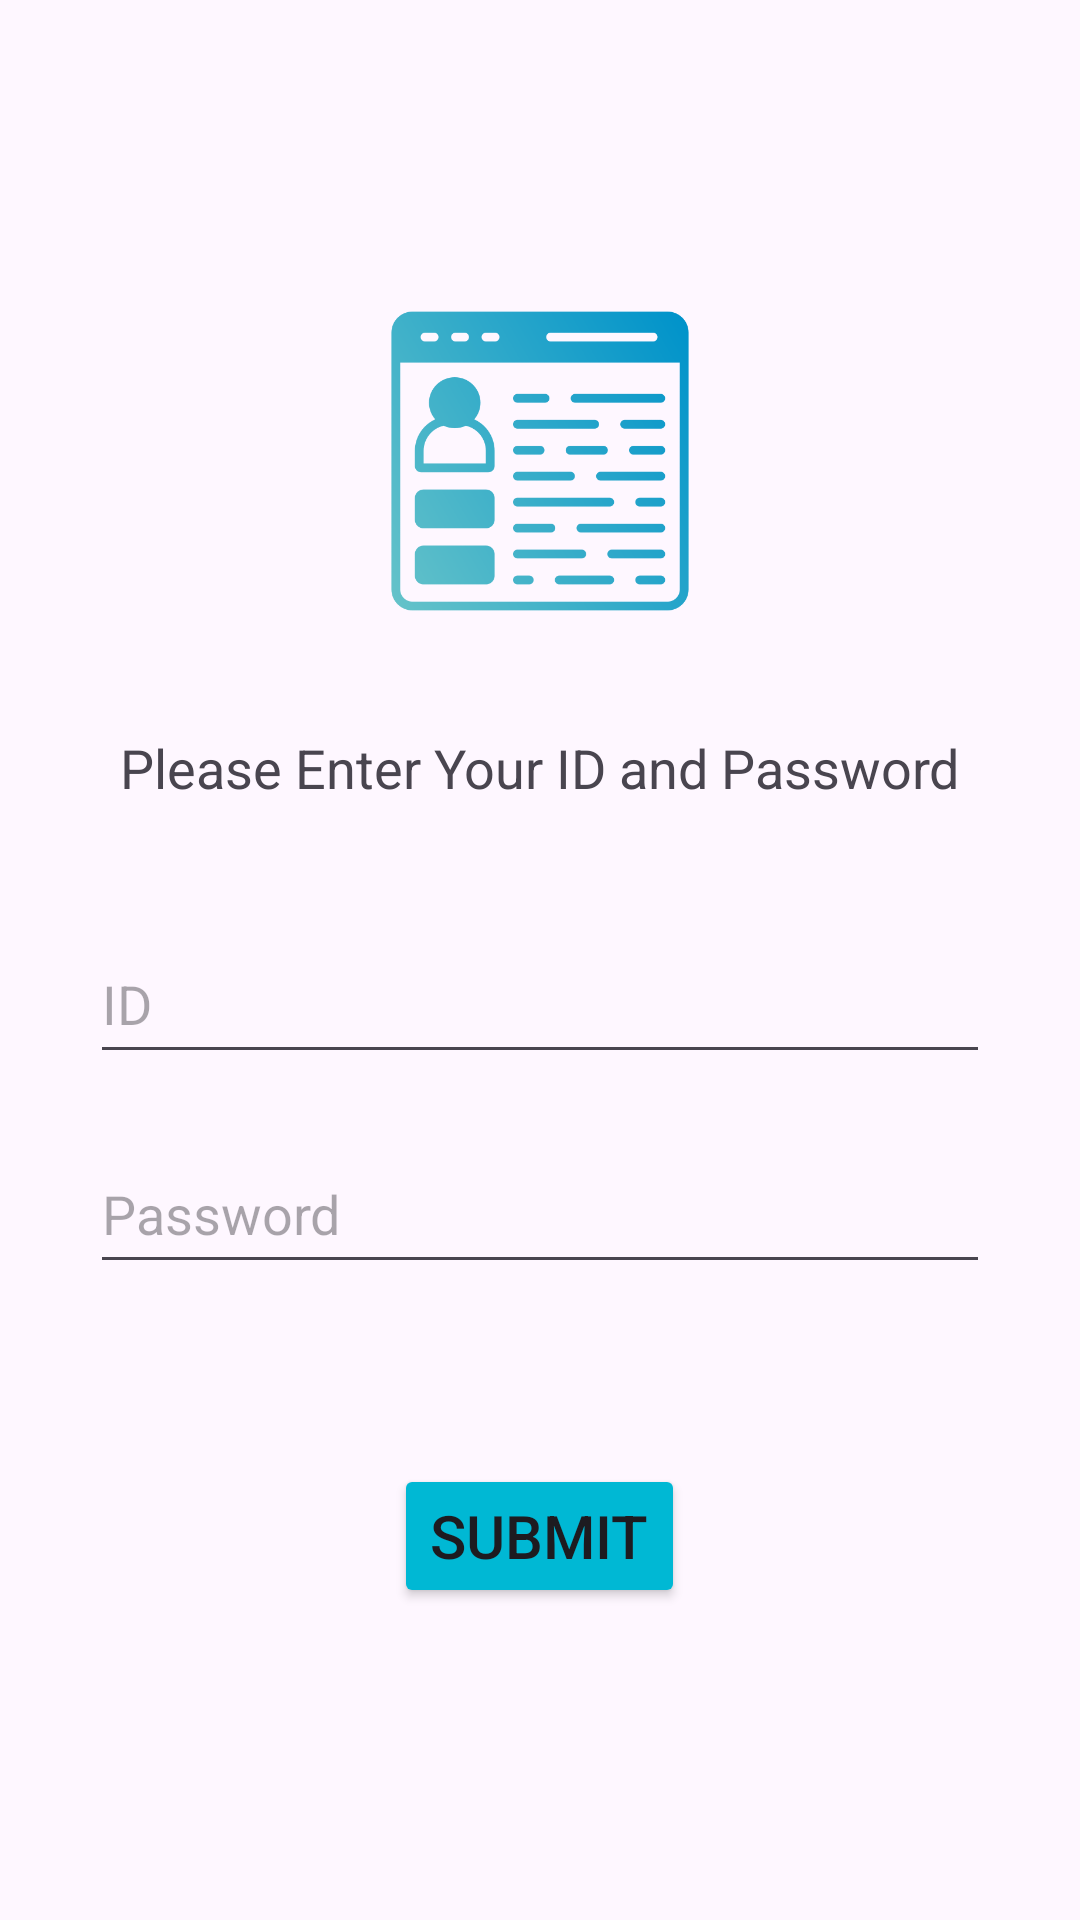

Reconstruct the res/layout file that produces this screen, plus the resources it refers to.
<!-- AndroidManifest.xml: application theme Theme.GarimaPeti -->
<!-- res/layout/fragment_complaints_auth.xml -->
<?xml version="1.0" encoding="utf-8"?>
<LinearLayout xmlns:android="http://schemas.android.com/apk/res/android"
    xmlns:tools="http://schemas.android.com/tools"
    android:layout_width="match_parent"
    android:layout_height="match_parent"
    tools:context=".fragments.ComplaintsAuthFragment"
    android:orientation="vertical"
    android:gravity="center">
    
    <ImageView
        android:layout_width="100dp"
        android:layout_height="100dp"
        android:src="@drawable/administration"
        android:layout_marginBottom="40dp"/>
    
    <TextView
        android:layout_width="wrap_content"
        android:layout_height="wrap_content"
        android:text="Please Enter Your ID and Password"
        android:textSize="18sp"
        android:layout_marginBottom="40dp"/>
    
    <EditText
        android:id="@+id/idEditText"
        android:layout_width="match_parent"
        android:layout_height="50dp"
        android:layout_marginHorizontal="30dp"
        android:hint="ID"
        android:layout_marginBottom="20dp"/>

    <EditText
        android:id="@+id/passEditText"
        android:layout_width="match_parent"
        android:layout_height="50dp"
        android:layout_marginHorizontal="30dp"
        android:inputType="textPassword"
        android:hint="Password"
        android:layout_marginBottom="20dp"/>

    <View
        android:layout_width="match_parent"
        android:layout_height="40dp"/>

    <Button
        android:id="@+id/compAuthSubBtn"
        android:layout_width="wrap_content"
        android:layout_height="wrap_content"
        android:text="Submit"
        android:textSize="20sp"
        android:backgroundTint="#00B8D4"/>

</LinearLayout>
<!-- resources referenced by this layout -->
<resources>
  <!-- drawable administration: png bitmap (drawable, 34518 bytes) -->
  <style name="Theme.GarimaPeti" parent="Base.Theme.GarimaPeti" />
  <style name="Base.Theme.GarimaPeti" parent="Theme.Material3.DayNight.NoActionBar">
          
          
      </style>
</resources>
